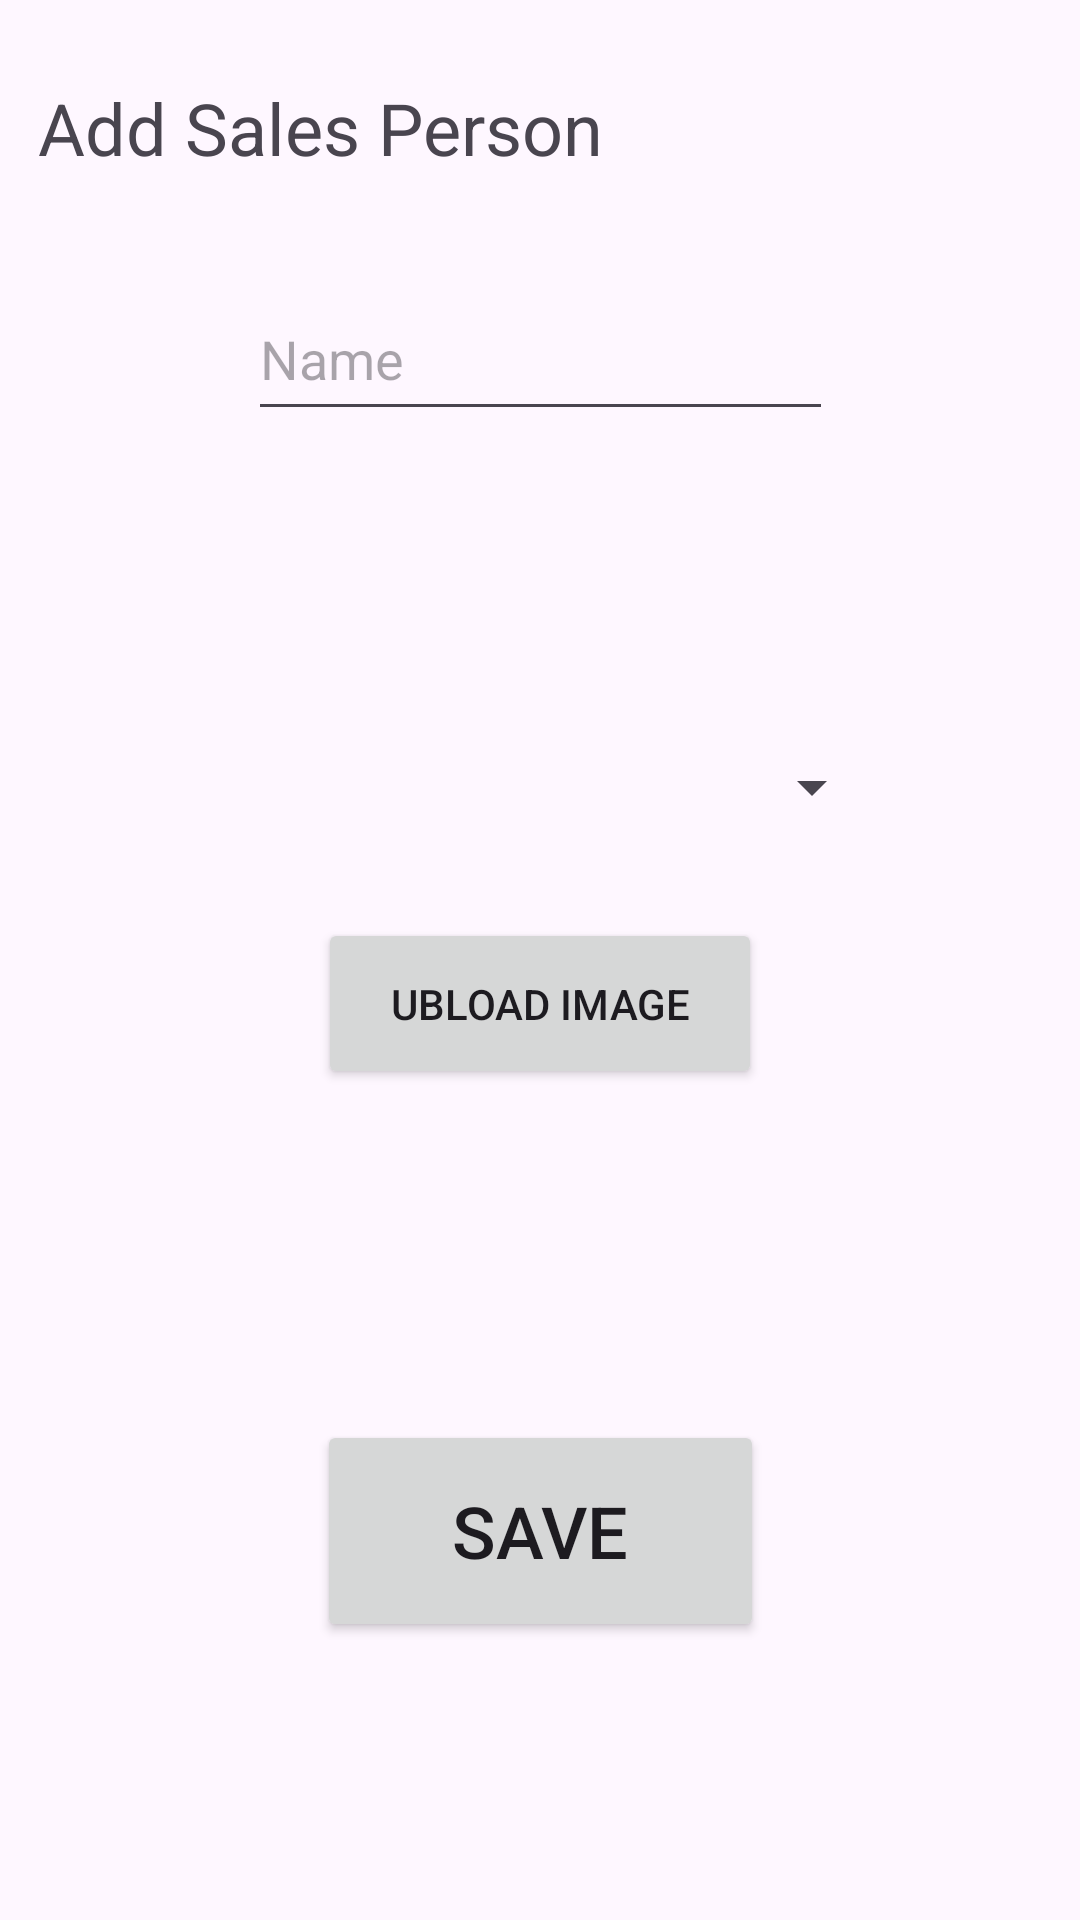

Here is an Android app screen rendered from its layout file. Give the layout XML and the strings, colors and styles it references.
<!-- AndroidManifest.xml: application theme Theme.E_salesperson -->
<!-- res/layout/activity_salesperson_entry.xml -->
<?xml version="1.0" encoding="utf-8"?>
<androidx.constraintlayout.widget.ConstraintLayout xmlns:android="http://schemas.android.com/apk/res/android"
    xmlns:app="http://schemas.android.com/apk/res-auto"
    xmlns:tools="http://schemas.android.com/tools"
    android:layout_width="match_parent"
    android:layout_height="match_parent">

    <EditText
        android:id="@+id/editTextText2"
        android:layout_width="195dp"
        android:layout_height="51dp"
        android:ems="10"
        android:hint="Name"
        android:inputType="text"
        app:layout_constraintBottom_toTopOf="@+id/autoCompleteTextView"
        app:layout_constraintEnd_toEndOf="parent"
        app:layout_constraintStart_toStartOf="parent"
        app:layout_constraintTop_toTopOf="parent"
        app:layout_constraintVertical_bias="0.5" />

    <Spinner
        android:id="@+id/autoCompleteTextView"
        android:layout_width="230dp"
        android:layout_height="52dp"
        app:layout_constraintBottom_toTopOf="@+id/imageView"
        app:layout_constraintEnd_toEndOf="parent"
        app:layout_constraintHorizontal_bias="0.497"
        app:layout_constraintStart_toStartOf="parent"
        app:layout_constraintTop_toBottomOf="@+id/editTextText2"
        app:layout_constraintVertical_bias="0.5" />

    <ImageView
        android:id="@+id/imageView"
        android:layout_width="wrap_content"
        android:layout_height="wrap_content"
        app:layout_constraintBottom_toTopOf="@+id/button"
        app:layout_constraintEnd_toEndOf="parent"
        app:layout_constraintHorizontal_bias="0.498"
        app:layout_constraintStart_toStartOf="parent"
        app:layout_constraintTop_toBottomOf="@+id/autoCompleteTextView"
        app:layout_constraintVertical_bias="0.5"
        tools:srcCompat="@tools:sample/avatars" />

    <Button
        android:id="@+id/button"
        android:layout_width="149dp"
        android:layout_height="74dp"
        android:text="Save"
        android:textSize="24sp"
        app:layout_constraintBottom_toBottomOf="parent"
        app:layout_constraintEnd_toEndOf="parent"
        app:layout_constraintHorizontal_bias="0.5"
        app:layout_constraintStart_toStartOf="parent"
        app:layout_constraintTop_toBottomOf="@+id/imageView"
        app:layout_constraintVertical_bias="0.5" />

    <TextView
        android:id="@+id/textView"
        android:layout_width="335dp"
        android:layout_height="40dp"
        android:text="Add Sales Person"
        android:textSize="24sp"
        app:layout_constraintBottom_toTopOf="@+id/editTextText2"
        app:layout_constraintEnd_toEndOf="parent"
        app:layout_constraintHorizontal_bias="0.5"
        app:layout_constraintStart_toStartOf="parent"
        app:layout_constraintTop_toTopOf="parent"
        app:layout_constraintVertical_bias="0.5" />

    <Button
        android:id="@+id/button6"
        android:layout_width="148dp"
        android:layout_height="57dp"
        android:text="Ubload Image"
        android:textSize="14sp"
        app:layout_constraintBottom_toTopOf="@+id/imageView"
        app:layout_constraintEnd_toEndOf="parent"
        app:layout_constraintHorizontal_bias="0.5"
        app:layout_constraintStart_toStartOf="parent"
        app:layout_constraintTop_toBottomOf="@+id/autoCompleteTextView"
        app:layout_constraintVertical_bias="0.5" />

</androidx.constraintlayout.widget.ConstraintLayout>
<!-- resources referenced by this layout -->
<resources>
  <style name="Theme.E_salesperson" parent="Base.Theme.E_salesperson" />
  <style name="Base.Theme.E_salesperson" parent="Theme.Material3.DayNight.NoActionBar">
          
          
      </style>
</resources>
